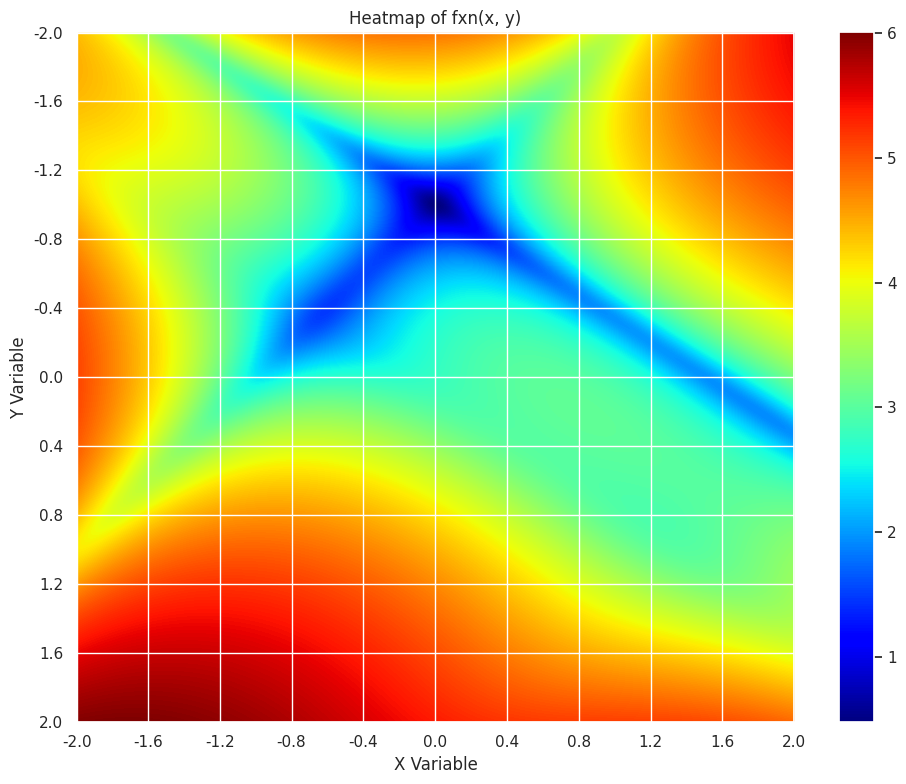

Python code for this plot:
import seaborn as sns
import matplotlib.pyplot as plt
import pandas as pd
import numpy as np
sns.set_theme()

def fxn(x, y):
    val1 = (1 + (x+y+1)**2 * (19-14*x+3*x**2-14*y+6*x*y+3*y**2))
    val2 = (30 + ((2*x-3*y)**2) * (18-32*x+12*x**2+48*y-36*x*y+27*y**2))
    return val1 * val2

x = np.linspace(-2, 2, 1000)
y = np.linspace(-2, 2, 1000)
X, Y = np.meshgrid(x,y)
Z = fxn(X, Y)
Z_comp = [Z, np.log10(Z), np.sqrt(Z), np.square(Z)]

plt.figure(figsize=(10, 8))
plt.imshow(Z_comp[1], cmap='jet', aspect='auto')  # 'auto' aspect maintains the correct proportions
plt.colorbar()

# Set ticks and labels (similar to seaborn's xticklabels/yticklabels)
num_ticks = 11
tick_values = np.round(np.linspace(0, 999, num_ticks, dtype=int), 1)
tick_labels = np.round(np.linspace(-2, 2, num_ticks, dtype=float), 1)

plt.xticks(tick_values, tick_labels)
plt.yticks(tick_values, tick_labels)

plt.xlabel("X Variable")  # Add labels for clarity
plt.ylabel("Y Variable")
plt.title("Heatmap of fxn(x, y)") 
plt.tight_layout()  # Adjust layout for better spacing
plt.show()